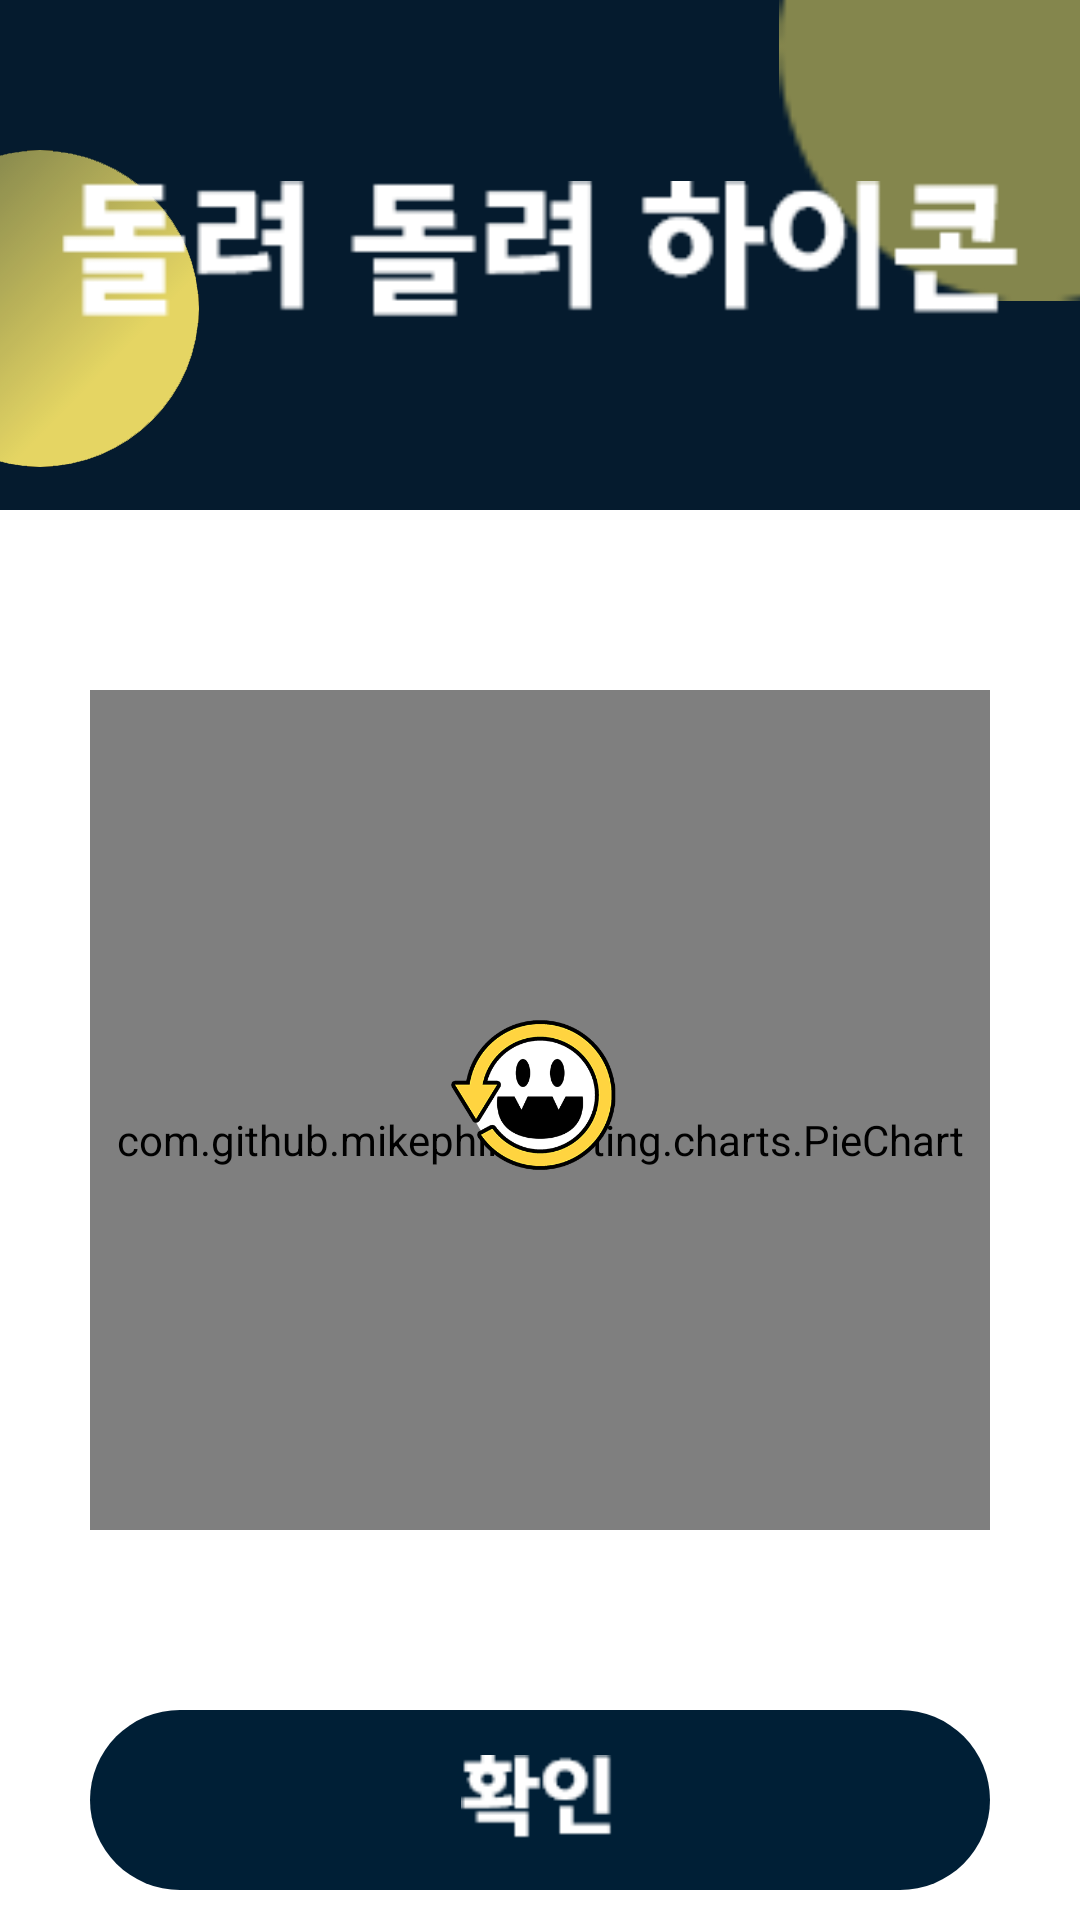

Android layout source for this screen:
<!-- AndroidManifest.xml: activity theme AppTheme.NoActionBar -->
<!-- res/layout/activity_rotation.xml -->
<?xml version="1.0" encoding="utf-8"?>
<android.support.design.widget.CoordinatorLayout xmlns:android="http://schemas.android.com/apk/res/android"
    xmlns:app="http://schemas.android.com/apk/res-auto"
    xmlns:tools="http://schemas.android.com/tools"
    android:layout_width="match_parent"
    android:layout_height="match_parent"
    tools:context=".RotationActivity">

    <android.support.design.widget.AppBarLayout
        android:layout_width="match_parent"
        android:layout_height="wrap_content"
        android:theme="@style/AppTheme.AppBarOverlay">

        <android.support.v7.widget.Toolbar
            android:id="@+id/toolbar"
            android:layout_width="match_parent"
            android:layout_height="?attr/actionBarSize"
            android:background="?attr/colorPrimary"
            android:visibility="gone"
            app:popupTheme="@style/AppTheme.PopupOverlay" />

    </android.support.design.widget.AppBarLayout>

    <include layout="@layout/content_rotation" />



</android.support.design.widget.CoordinatorLayout>
<!-- res/layout/content_rotation.xml (included above) -->
<?xml version="1.0" encoding="utf-8"?>
<android.support.constraint.ConstraintLayout xmlns:android="http://schemas.android.com/apk/res/android"
    xmlns:app="http://schemas.android.com/apk/res-auto"
    xmlns:tools="http://schemas.android.com/tools"
    android:layout_width="match_parent"
    android:layout_height="match_parent"
    android:background="#ffffff"
    app:layout_behavior="@string/appbar_scrolling_view_behavior"
    tools:context=".RotationActivity"
    tools:showIn="@layout/activity_rotation">

    <LinearLayout

        android:layout_width="match_parent"
        android:layout_height="match_parent"
        android:orientation="vertical">

        <RelativeLayout
            android:layout_width="match_parent"
            android:layout_height="170dp"
            android:background="@color/main_background">

            <ImageView
                android:layout_width="wrap_content"
                android:layout_height="wrap_content"
                android:layout_marginLeft="-40dp"
                android:layout_marginTop="50dp"
                android:src="@drawable/circle1" />

            <ImageView
                android:layout_width="170dp"
                android:layout_height="170dp"
                android:layout_alignParentRight="true"
                android:layout_alignParentTop="true"
                android:layout_marginRight="-70dp"
                android:layout_marginTop="-70dp"
                android:src="@drawable/circle3" />

            <View
                android:layout_width="match_parent"
                android:layout_height="match_parent"
                android:alpha="0.1"
                android:background="#000000" />

            <ImageView
                android:layout_width="320dp"
                android:layout_height="50dp"
                android:layout_centerInParent="true"
                android:src="@drawable/rotaterotatehycon" />

        </RelativeLayout>

        <RelativeLayout
            android:layout_width="300dp"
            android:layout_height="300dp"
            android:layout_gravity="center_horizontal"
            android:layout_marginTop="60dp">

            <View
                android:layout_width="300dp"
                android:layout_height="300dp"
                android:layout_centerInParent="true"
                android:background="#939393"
                android:visibility="gone" />

            <com.github.mikephil.charting.charts.PieChart
                android:id="@+id/rotation_view"
                android:layout_width="300dp"
                android:layout_height="300dp"
                android:layout_centerInParent="true" />


            <View
                android:layout_width="match_parent"
                android:layout_height="match_parent"
                android:clickable="true" />

            <ImageView
                android:id="@+id/hihi"
                android:layout_width="60dp"
                android:layout_height="60dp"
                android:layout_marginLeft="120dp"
                android:layout_marginTop="105dp"
                android:src="@drawable/hihi" />

            <View
                android:layout_width="match_parent"
                android:layout_height="20dp"
                android:layout_alignParentBottom="true"
                android:background="#ffffff" />
        </RelativeLayout>

        <RelativeLayout
            android:id="@+id/confirm"
            android:layout_width="300dp"
            android:layout_height="60dp"
            android:layout_gravity="center_horizontal"
            android:layout_marginTop="40dp"
            android:background="@drawable/bg_round_rect_black"
            android:clickable="true"
            android:foreground="?attr/selectableItemBackground">

            <ImageView
                android:layout_width="100dp"
                android:layout_height="30dp"
                android:layout_centerInParent="true"
                android:src="@drawable/confirm" />
        </RelativeLayout>
    </LinearLayout>
</android.support.constraint.ConstraintLayout>
<!-- resources referenced by this layout -->
<resources>
  <color name="main_background">#061F34</color>
  <!-- drawable bg_round_rect_black (drawable) -->
  <?xml version="1.0" encoding="utf-8"?>
  <shape xmlns:android="http://schemas.android.com/apk/res/android"
      android:padding="10dp"
      android:shape="rectangle">
      <solid android:color="#001f36" />
      <corners
          android:bottomLeftRadius="30dp"
          android:bottomRightRadius="30dp"
          android:topLeftRadius="30dp"
          android:topRightRadius="30dp" />
  </shape>
  <!-- drawable circle1: png bitmap (drawable-xxhdpi, 16522 bytes) -->
  <!-- drawable circle3: png bitmap (drawable-xxhdpi, 2073 bytes) -->
  <!-- drawable confirm: png bitmap (drawable-xxhdpi, 810 bytes) -->
  <!-- drawable hihi: png bitmap (drawable, 29125 bytes) -->
  <!-- drawable rotaterotatehycon: png bitmap (drawable-xxhdpi, 2121 bytes) -->
  <style name="AppTheme.AppBarOverlay" parent="ThemeOverlay.AppCompat.Dark.ActionBar" />
  <style name="AppTheme.PopupOverlay" parent="ThemeOverlay.AppCompat.Light" />
  <style name="AppTheme.NoActionBar">
          <item name="windowActionBar">false</item>
          <item name="windowNoTitle">true</item>
      </style>
</resources>
